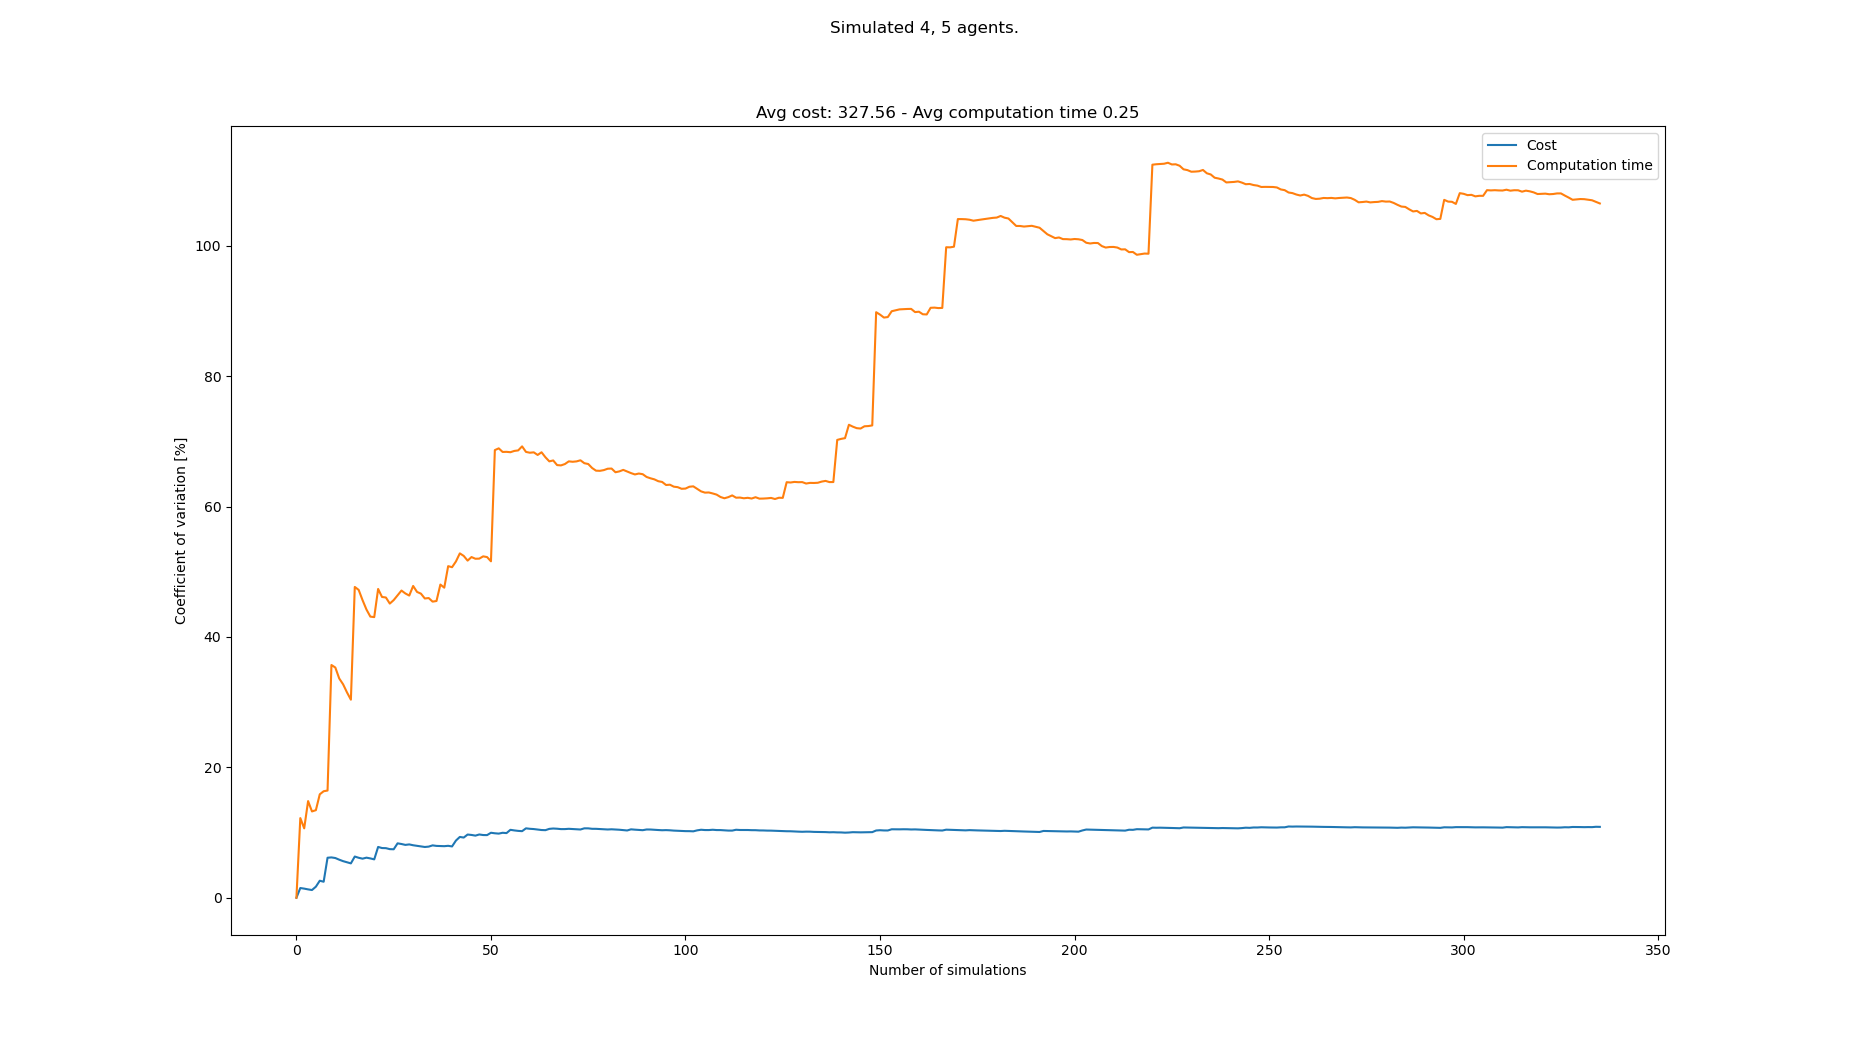

Source data for this figure (header and first rows):
starts, goals, Cost, Cost_var, Cost_mean, Cost_std, Computation time, Computation time_var, Computation time_mean, Computation time_std
[(6, 0), (5, 0), (3, 0), (2, 0), (2, 21)…, [(3, 21), (4, 21), (8, 21), (6, 21), (0,…, 297, 0.0, 297.0, 0.0, 0.09961, 0.0, 0.09961, 0.0
[(4, 0), (8, 0), (1, 0), (5, 0), (5, 21)…, [(6, 21), (7, 21), (3, 21), (1, 21), (2,…, 306, 1.493, 301.5, 4.5, 0.1273, 12.22, 0.1135, 0.01387
[(7, 0), (2, 0), (0, 0), (4, 0), (5, 21)…, [(3, 21), (7, 21), (5, 21), (4, 21), (0,…, 306, 1.4, 303.0, 4.243, 0.1246, 10.64, 0.1172, 0.01247
[(6, 0), (8, 0), (7, 0), (1, 0), (2, 21)…, [(6, 21), (8, 21), (7, 21), (3, 21), (3,…, 306, 1.283, 303.8, 3.897, 0.1524, 14.83, 0.126, 0.01868
[(8, 0), (1, 0), (2, 0), (6, 0), (0, 21)…, [(3, 21), (8, 21), (5, 21), (4, 21), (6,…, 306, 1.183, 304.2, 3.6, 0.13, 13.24, 0.1268, 0.01679
[(6, 0), (7, 0), (2, 0), (3, 0), (4, 21)…, [(0, 21), (8, 21), (4, 21), (1, 21), (3,…, 315, 1.698, 306.0, 5.196, 0.1497, 13.43, 0.1306, 0.01754
[(2, 0), (1, 0), (6, 0), (3, 0), (5, 21)…, [(4, 21), (8, 21), (1, 21), (5, 21), (4,…, 288, 2.612, 303.4, 7.926, 0.09741, 15.87, 0.1259, 0.01997
[(7, 0), (5, 0), (6, 0), (8, 0), (2, 21)…, [(8, 21), (6, 21), (5, 21), (3, 21), (3,…, 306, 2.457, 303.8, 7.462, 0.1034, 16.34, 0.1231, 0.0201
[(8, 0), (0, 0), (7, 0), (4, 0), (5, 21)…, [(8, 21), (0, 21), (4, 21), (5, 21), (8,…, 360, 6.138, 310.0, 19.03, 0.1497, 16.44, 0.126, 0.02072
[(4, 0), (8, 0), (1, 0), (6, 0), (6, 21)…, [(6, 21), (8, 21), (4, 21), (1, 21), (7,…, 333, 6.188, 312.3, 19.32, 0.2812, 35.7, 0.1415, 0.05053
[(7, 0), (1, 0), (3, 0), (5, 0), (1, 21)…, [(7, 21), (5, 21), (4, 21), (2, 21), (6,…, 297, 6.093, 310.9, 18.94, 0.1106, 35.32, 0.1387, 0.04899
[(5, 0), (0, 0), (8, 0), (7, 0), (1, 21)…, [(7, 21), (1, 21), (6, 21), (8, 21), (3,…, 315, 5.838, 311.2, 18.17, 0.156, 33.64, 0.1402, 0.04715
[(1, 0), (0, 0), (2, 0), (8, 0), (6, 21)…, [(2, 21), (5, 21), (1, 21), (3, 21), (7,…, 315, 5.613, 311.5, 17.49, 0.1244, 32.74, 0.1389, 0.04549
[(4, 0), (0, 0), (3, 0), (5, 0), (5, 21)…, [(1, 21), (4, 21), (0, 21), (2, 21), (4,…, 306, 5.435, 311.1, 16.91, 0.1426, 31.5, 0.1392, 0.04385
[(7, 0), (4, 0), (2, 0), (8, 0), (2, 21)…, [(7, 21), (2, 21), (5, 21), (4, 21), (3,…, 306, 5.273, 310.8, 16.39, 0.1631, 30.38, 0.1408, 0.04278
[(8, 0), (6, 0), (3, 0), (1, 0), (8, 21)…, [(1, 21), (3, 21), (7, 21), (0, 21), (0,…, 360, 6.321, 313.9, 19.84, 0.3981, 47.67, 0.1569, 0.07479
[(6, 0), (4, 0), (3, 0), (1, 0), (4, 21)…, [(7, 21), (6, 21), (4, 21), (0, 21), (0,…, 315, 6.131, 313.9, 19.25, 0.1203, 47.22, 0.1547, 0.07307
[(5, 0), (7, 0), (3, 0), (6, 0), (3, 21)…, [(7, 21), (8, 21), (1, 21), (5, 21), (4,…, 306, 5.995, 313.5, 18.79, 0.1767, 45.65, 0.1559, 0.07119
[(7, 0), (3, 0), (8, 0), (4, 0), (8, 21)…, [(1, 21), (4, 21), (3, 21), (0, 21), (2,…, 342, 6.149, 315.0, 19.37, 0.1779, 44.21, 0.1571, 0.06946
[(4, 0), (5, 0), (0, 0), (7, 0), (4, 21)…, [(2, 21), (0, 21), (6, 21), (4, 21), (7,…, 306, 6.034, 314.6, 18.98, 0.1549, 43.13, 0.157, 0.0677
[(0, 0), (7, 0), (1, 0), (3, 0), (8, 21)…, [(1, 21), (8, 21), (5, 21), (0, 21), (7,…, 315, 5.888, 314.6, 18.52, 0.1141, 43.05, 0.1549, 0.0667
[(3, 0), (6, 0), (1, 0), (7, 0), (4, 21)…, [(3, 21), (6, 21), (0, 21), (4, 21), (6,…, 396, 7.793, 318.3, 24.8, 0.3588, 47.37, 0.1642, 0.07778
[(8, 0), (4, 0), (3, 0), (5, 0), (0, 21)…, [(4, 21), (2, 21), (5, 21), (8, 21), (4,…, 324, 7.625, 318.5, 24.29, 0.1859, 46.14, 0.1652, 0.0762
[(2, 0), (4, 0), (6, 0), (5, 0), (0, 21)…, [(0, 21), (4, 21), (3, 21), (1, 21), (1,…, 297, 7.607, 317.6, 24.16, 0.1187, 46.06, 0.1632, 0.07517
[(6, 0), (3, 0), (4, 0), (7, 0), (4, 21)…, [(1, 21), (5, 21), (8, 21), (7, 21), (0,…, 315, 7.457, 317.5, 23.68, 0.1636, 45.12, 0.1632, 0.07366
[(6, 0), (8, 0), (4, 0), (5, 0), (1, 21)…, [(6, 21), (8, 21), (0, 21), (5, 21), (7,…, 297, 7.436, 316.7, 23.55, 0.09645, 45.66, 0.1607, 0.07336
[(8, 0), (5, 0), (0, 0), (6, 0), (7, 21)…, [(4, 21), (3, 21), (0, 21), (7, 21), (6,…, 387, 8.346, 319.3, 26.65, 0.3056, 46.39, 0.166, 0.07702
[(2, 0), (3, 0), (8, 0), (4, 0), (5, 21)…, [(7, 21), (3, 21), (5, 21), (6, 21), (4,…, 306, 8.244, 318.9, 26.29, 0.08948, 47.12, 0.1633, 0.07695
[(5, 0), (0, 0), (8, 0), (3, 0), (7, 21)…, [(3, 21), (2, 21), (4, 21), (8, 21), (3,…, 315, 8.107, 318.7, 25.84, 0.1358, 46.68, 0.1624, 0.07578
[(7, 0), (3, 0), (0, 0), (8, 0), (1, 21)…, [(4, 21), (8, 21), (1, 21), (7, 21), (1,…, 288, 8.183, 317.7, 26, 0.1291, 46.35, 0.1612, 0.07474
[(2, 0), (3, 0), (7, 0), (4, 0), (6, 21)…, [(7, 21), (6, 21), (2, 21), (5, 21), (4,…, 324, 8.052, 317.9, 25.6, 0.3373, 47.83, 0.1669, 0.07984
[(3, 0), (6, 0), (4, 0), (5, 0), (8, 21)…, [(4, 21), (6, 21), (1, 21), (7, 21), (3,…, 306, 7.961, 317.5, 25.28, 0.2104, 46.91, 0.1683, 0.07894
[(5, 0), (8, 0), (2, 0), (7, 0), (7, 21)…, [(4, 21), (5, 21), (7, 21), (3, 21), (8,…, 306, 7.873, 317.2, 24.97, 0.1319, 46.65, 0.1672, 0.07799
[(2, 0), (1, 0), (8, 0), (3, 0), (7, 21)…, [(4, 21), (7, 21), (3, 21), (6, 21), (0,…, 306, 7.787, 316.9, 24.67, 0.1739, 45.91, 0.1674, 0.07684
[(1, 0), (2, 0), (6, 0), (3, 0), (1, 21)…, [(3, 21), (6, 21), (1, 21), (5, 21), (4,…, 288, 7.844, 316, 24.79, 0.1142, 45.97, 0.1659, 0.07625
[(8, 0), (7, 0), (6, 0), (3, 0), (0, 21)…, [(5, 21), (4, 21), (2, 21), (3, 21), (5,…, 360, 8.034, 317.2, 25.49, 0.1552, 45.42, 0.1656, 0.0752
[(1, 0), (3, 0), (0, 0), (5, 0), (8, 21)…, [(8, 21), (3, 21), (4, 21), (2, 21), (3,…, 306, 7.953, 316.9, 25.21, 0.1115, 45.52, 0.1641, 0.0747
[(0, 0), (8, 0), (3, 0), (4, 0), (7, 21)…, [(7, 21), (0, 21), (8, 21), (3, 21), (0,…, 342, 7.933, 317.6, 25.2, 0.3829, 48.04, 0.1699, 0.0816
[(1, 0), (7, 0), (2, 0), (4, 0), (4, 21)…, [(2, 21), (1, 21), (8, 21), (7, 21), (2,…, 297, 7.911, 317.1, 25.08, 0.1536, 47.56, 0.1694, 0.08059
[(8, 0), (3, 0), (6, 0), (1, 0), (6, 21)…, [(6, 21), (2, 21), (0, 21), (1, 21), (3,…, 351, 7.966, 317.9, 25.33, 0.4322, 50.87, 0.176, 0.08953
[(8, 0), (3, 0), (7, 0), (0, 0), (2, 21)…, [(4, 21), (1, 21), (8, 21), (3, 21), (0,…, 315, 7.872, 317.9, 25.02, 0.1316, 50.7, 0.1749, 0.08869
[(3, 0), (1, 0), (6, 0), (2, 0), (0, 21)…, [(7, 21), (5, 21), (0, 21), (8, 21), (1,…, 405, 8.772, 319.9, 28.06, 0.3724, 51.59, 0.1796, 0.09266
[(8, 0), (6, 0), (2, 0), (0, 0), (0, 21)…, [(3, 21), (1, 21), (2, 21), (5, 21), (4,…, 396, 9.33, 321.7, 30.01, 0.4046, 52.83, 0.1849, 0.09765
[(6, 0), (1, 0), (4, 0), (8, 0), (3, 21)…, [(5, 21), (8, 21), (4, 21), (3, 21), (7,…, 315, 9.232, 321.5, 29.69, 0.1585, 52.44, 0.1843, 0.09662
[(7, 0), (2, 0), (0, 0), (6, 0), (2, 21)…, [(0, 21), (8, 21), (4, 21), (7, 21), (1,…, 396, 9.697, 323.2, 31.34, 0.2548, 51.72, 0.1858, 0.0961
[(2, 0), (0, 0), (5, 0), (1, 0), (7, 21)…, [(0, 21), (8, 21), (3, 21), (6, 21), (7,…, 306, 9.633, 322.8, 31.1, 0.0914, 52.26, 0.1838, 0.09604
[(2, 0), (6, 0), (8, 0), (0, 0), (6, 21)…, [(7, 21), (3, 21), (0, 21), (2, 21), (2,…, 324, 9.529, 322.9, 30.77, 0.1473, 52, 0.183, 0.09516
[(2, 0), (5, 0), (8, 0), (1, 0), (3, 21)…, [(4, 21), (2, 21), (0, 21), (5, 21), (8,…, 378, 9.706, 324.0, 31.45, 0.3444, 52.02, 0.1864, 0.09694
[(4, 0), (7, 0), (0, 0), (1, 0), (3, 21)…, [(4, 21), (7, 21), (8, 21), (6, 21), (8,…, 315, 9.62, 323.8, 31.15, 0.3758, 52.37, 0.1902, 0.09962
[(0, 0), (7, 0), (5, 0), (2, 0), (4, 21)…, [(5, 21), (6, 21), (4, 21), (0, 21), (2,…, 297, 9.609, 323.3, 31.06, 0.1394, 52.26, 0.1892, 0.09888
[(7, 0), (4, 0), (3, 0), (2, 0), (2, 21)…, [(8, 21), (2, 21), (6, 21), (1, 21), (6,…, 396, 9.969, 324.7, 32.37, 0.2323, 51.61, 0.1901, 0.09808
[(0, 0), (3, 0), (2, 0), (8, 0), (8, 21)…, [(0, 21), (6, 21), (7, 21), (2, 21), (1,…, 342, 9.889, 325, 32.14, 0.9265, 68.67, 0.2042, 0.1402
[(5, 0), (7, 0), (6, 0), (3, 0), (0, 21)…, [(4, 21), (5, 21), (7, 21), (3, 21), (3,…, 306, 9.839, 324.7, 31.94, 0.1074, 68.94, 0.2024, 0.1395
[(2, 0), (4, 0), (6, 0), (0, 0), (8, 21)…, [(3, 21), (7, 21), (6, 21), (8, 21), (4,…, 378, 9.965, 325.7, 32.45, 0.1896, 68.38, 0.2022, 0.1382
[(0, 0), (8, 0), (5, 0), (2, 0), (3, 21)…, [(2, 21), (7, 21), (0, 21), (4, 21), (8,…, 306, 9.918, 325.3, 32.26, 0.127, 68.4, 0.2008, 0.1373
[(2, 0), (7, 0), (5, 0), (4, 0), (8, 21)…, [(7, 21), (4, 21), (5, 21), (1, 21), (3,…, 414, 10.42, 326.9, 34.06, 0.4608, 68.34, 0.2054, 0.1404
[(5, 0), (8, 0), (7, 0), (6, 0), (4, 21)…, [(8, 21), (0, 21), (3, 21), (7, 21), (7,…, 333, 10.33, 327.0, 33.77, 0.496, 68.54, 0.2105, 0.1443
[(5, 0), (1, 0), (0, 0), (4, 0), (8, 21)…, [(4, 21), (2, 21), (8, 21), (1, 21), (8,…, 315, 10.26, 326.8, 33.52, 0.126, 68.62, 0.2091, 0.1435
[(3, 0), (8, 0), (4, 0), (7, 0), (1, 21)…, [(7, 21), (5, 21), (8, 21), (4, 21), (7,…, 306, 10.21, 326.4, 33.34, 0.07895, 69.24, 0.2069, 0.1432
[(6, 0), (5, 0), (8, 0), (7, 0), (0, 21)…, [(5, 21), (8, 21), (1, 21), (0, 21), (5,…, 414, 10.65, 327.9, 34.91, 0.3074, 68.39, 0.2085, 0.1426
... 258 more rows
